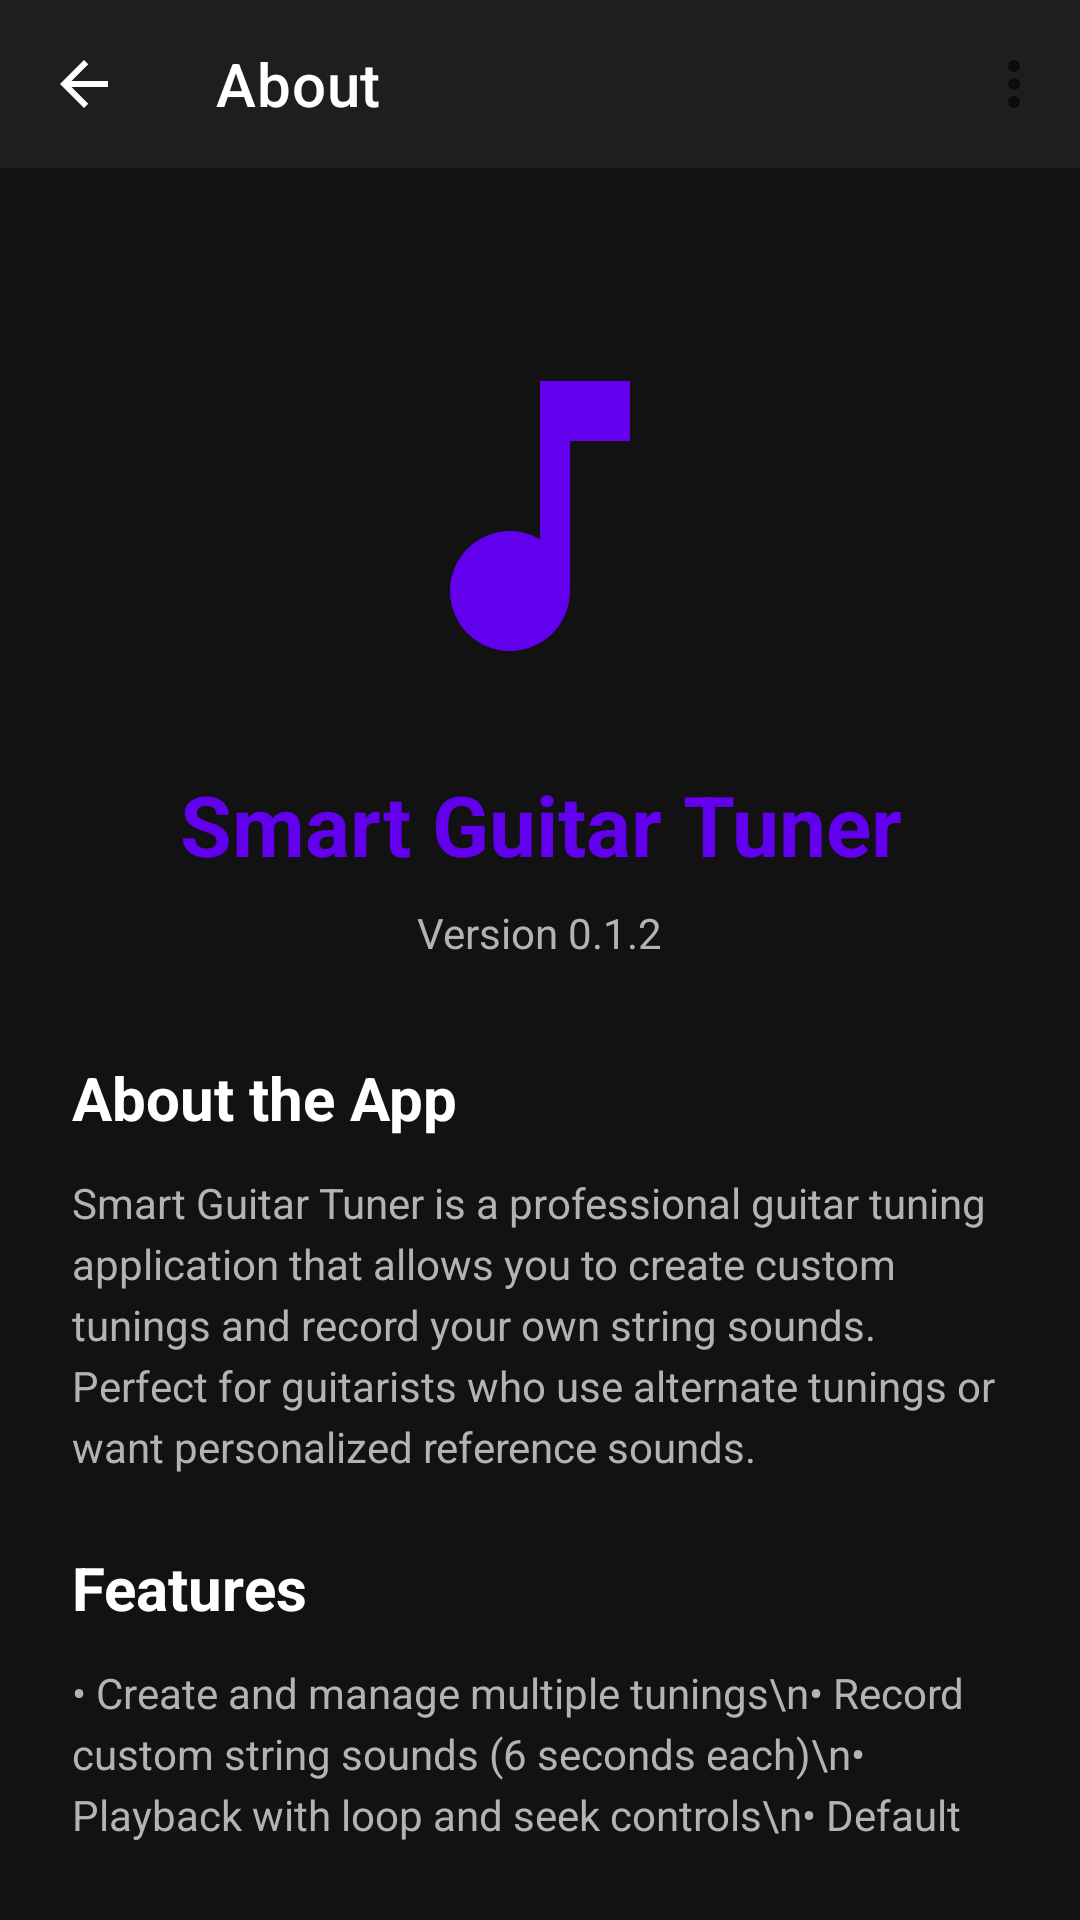

Write the Android layout XML for this screen, with the resource values it uses.
<!-- AndroidManifest.xml: application theme Theme.Smartguitartunerandroid -->
<!-- res/layout/activity_about.xml -->
<?xml version="1.0" encoding="utf-8"?>
<LinearLayout xmlns:android="http://schemas.android.com/apk/res/android"
    xmlns:app="http://schemas.android.com/apk/res-auto"
    android:layout_width="match_parent"
    android:layout_height="match_parent"
    android:orientation="vertical"
    android:background="@color/background_dark">

    <com.google.android.material.appbar.MaterialToolbar
        android:id="@+id/toolbar"
        android:layout_width="match_parent"
        android:layout_height="?attr/actionBarSize"
        android:background="@color/surface_dark"
        app:title="About"
        app:titleTextColor="@color/text_primary"
        app:navigationIcon="@drawable/ic_arrow_back"
        app:navigationIconTint="@color/text_primary"
        app:menu="@menu/main_menu" />

    <androidx.core.widget.NestedScrollView
        android:layout_width="match_parent"
        android:layout_height="match_parent"
        android:padding="24dp">

        <LinearLayout
            android:layout_width="match_parent"
            android:layout_height="wrap_content"
            android:orientation="vertical"
            android:gravity="center_horizontal">

            <ImageView
                android:layout_width="120dp"
                android:layout_height="120dp"
                android:layout_marginTop="32dp"
                android:layout_marginBottom="24dp"
                android:src="@drawable/ic_music_note"
                android:contentDescription="App Icon" />

            <TextView
                android:layout_width="wrap_content"
                android:layout_height="wrap_content"
                android:text="Smart Guitar Tuner"
                android:textSize="28sp"
                android:textStyle="bold"
                android:textColor="@color/purple_500"
                android:gravity="center"
                android:layout_marginBottom="8dp" />

            <TextView
                android:layout_width="wrap_content"
                android:layout_height="wrap_content"
                android:text="Version 0.1.2"
                android:textSize="14sp"
                android:textColor="@color/text_secondary"
                android:layout_marginBottom="32dp" />

            <TextView
                android:layout_width="match_parent"
                android:layout_height="wrap_content"
                android:text="About the App"
                android:textSize="20sp"
                android:textStyle="bold"
                android:textColor="@color/text_primary"
                android:layout_marginBottom="12dp" />

            <TextView
                android:layout_width="match_parent"
                android:layout_height="wrap_content"
                android:text="Smart Guitar Tuner is a professional guitar tuning application that allows you to create custom tunings and record your own string sounds. Perfect for guitarists who use alternate tunings or want personalized reference sounds."
                android:textSize="14sp"
                android:textColor="@color/text_secondary"
                android:lineSpacingExtra="4dp"
                android:layout_marginBottom="24dp" />

            <TextView
                android:layout_width="match_parent"
                android:layout_height="wrap_content"
                android:text="Features"
                android:textSize="20sp"
                android:textStyle="bold"
                android:textColor="@color/text_primary"
                android:layout_marginBottom="12dp" />

            <TextView
                android:layout_width="match_parent"
                android:layout_height="wrap_content"
                android:text="• Create and manage multiple tunings\n• Record custom string sounds (6 seconds each)\n• Playback with loop and seek controls\n• Default sounds included for instant use\n• Re-record anytime\n• Edit or delete custom tunings"
                android:textSize="14sp"
                android:textColor="@color/text_secondary"
                android:lineSpacingExtra="4dp"
                android:layout_marginBottom="32dp" />

            <View
                android:layout_width="match_parent"
                android:layout_height="1dp"
                android:background="@color/surface_lighter"
                android:layout_marginBottom="24dp" />

            <TextView
                android:layout_width="wrap_content"
                android:layout_height="wrap_content"
                android:text="Links"
                android:textSize="20sp"
                android:textStyle="bold"
                android:textColor="@color/text_primary"
                android:layout_marginBottom="16dp" />

            <Button
                android:id="@+id/btnGitHubRepo"
                android:layout_width="match_parent"
                android:layout_height="56dp"
                android:layout_marginBottom="12dp"
                android:text="GitHub Repository"
                android:textSize="14sp"
                android:textColor="@color/white"
                android:backgroundTint="@color/purple_500"
                android:drawableStart="@drawable/ic_github"
                android:drawablePadding="12dp" />

            <Button
                android:id="@+id/btnGitHubAuthor"
                android:layout_width="match_parent"
                android:layout_height="56dp"
                android:text="GitHub: aixandrolab"
                android:textSize="14sp"
                android:textColor="@color/white"
                android:backgroundTint="@color/purple_500"
                android:drawableStart="@drawable/ic_github"
                android:drawablePadding="12dp" />

        </LinearLayout>

    </androidx.core.widget.NestedScrollView>

</LinearLayout>
<!-- resources referenced by this layout -->
<resources>
  <color name="background_dark">#121212</color>
  <color name="purple_500">#FF6200EE</color>
  <color name="surface_dark">#1E1E1E</color>
  <color name="surface_lighter">#2C2C2C</color>
  <color name="text_primary">#FFFFFFFF</color>
  <color name="text_secondary">#B3B3B3</color>
  <color name="white">#FFFFFFFF</color>
  <!-- drawable ic_arrow_back (drawable) -->
  <?xml version="1.0" encoding="utf-8"?>
  <vector xmlns:android="http://schemas.android.com/apk/res/android"
      android:width="24dp"
      android:height="24dp"
      android:viewportWidth="24"
      android:viewportHeight="24">
      <path
          android:fillColor="#FFFFFF"
          android:pathData="M20,11H7.83l5.59,-5.59L12,4l-8,8 8,8 1.41,-1.41L7.83,13H20v-2z"/>
  </vector>
  <!-- drawable ic_github (drawable) -->
  <vector xmlns:android="http://schemas.android.com/apk/res/android"
      android:width="24dp"
      android:height="24dp"
      android:viewportWidth="24"
      android:viewportHeight="24">
      <path
          android:fillColor="#FFFFFF"
          android:pathData="M12,2C6.48,2 2,6.48 2,12c0,4.42 2.87,8.17 6.84,9.49 0.5,0.09 0.68,-0.22 0.68,-0.48 0,-0.24 -0.01,-0.88 -0.01,-1.73 -2.78,0.6 -3.37,-1.34 -3.37,-1.34 -0.45,-1.15 -1.11,-1.46 -1.11,-1.46 -0.91,-0.62 0.07,-0.61 0.07,-0.61 1,0.07 1.53,1.03 1.53,1.03 0.89,1.52 2.34,1.08 2.91,0.83 0.09,-0.65 0.35,-1.09 0.63,-1.34 -2.22,-0.25 -4.55,-1.11 -4.55,-4.94 0,-1.09 0.39,-1.98 1.03,-2.68 -0.1,-0.25 -0.45,-1.27 0.1,-2.64 0,0 0.84,-0.27 2.75,1.02 0.8,-0.22 1.65,-0.33 2.5,-0.33 0.85,0 1.7,0.11 2.5,0.33 1.91,-1.29 2.75,-1.02 2.75,-1.02 0.55,1.37 0.2,2.39 0.1,2.64 0.64,0.7 1.03,1.59 1.03,2.68 0,3.84 -2.34,4.69 -4.57,4.94 0.36,0.31 0.68,0.92 0.68,1.85 0,1.34 -0.01,2.42 -0.01,2.75 0,0.26 0.18,0.58 0.69,0.48C19.13,20.17 22,16.42 22,12 22,6.48 17.52,2 12,2z"/>
  </vector>
  <!-- drawable ic_music_note (drawable) -->
  <?xml version="1.0" encoding="utf-8"?>
  <vector xmlns:android="http://schemas.android.com/apk/res/android"
      android:width="150dp"
      android:height="150dp"
      android:viewportWidth="24"
      android:viewportHeight="24">
      <path
          android:fillColor="#FF6200EE"
          android:pathData="M12,3v10.55c-0.59,-0.34 -1.27,-0.55 -2,-0.55 -2.21,0 -4,1.79 -4,4s1.79,4 4,4 4,-1.79 4,-4V7h4V3h-6z"/>
  </vector>
  <style name="Theme.Smartguitartunerandroid" parent="Base.Theme.Smartguitartunerandroid" />
  <style name="Base.Theme.Smartguitartunerandroid" parent="Theme.MaterialComponents.DayNight.NoActionBar">
          <item name="colorPrimary">@color/purple_500</item>
          <item name="colorPrimaryVariant">@color/purple_700</item>
          <item name="colorOnPrimary">@color/white</item>
          <item name="android:statusBarColor">@color/black</item>
          <item name="android:navigationBarColor">@color/black</item>
          <item name="android:windowBackground">@color/background_dark</item>
      </style>
  <color name="purple_700">#FF3700B3</color>
  <color name="black">#FF000000</color>
</resources>
